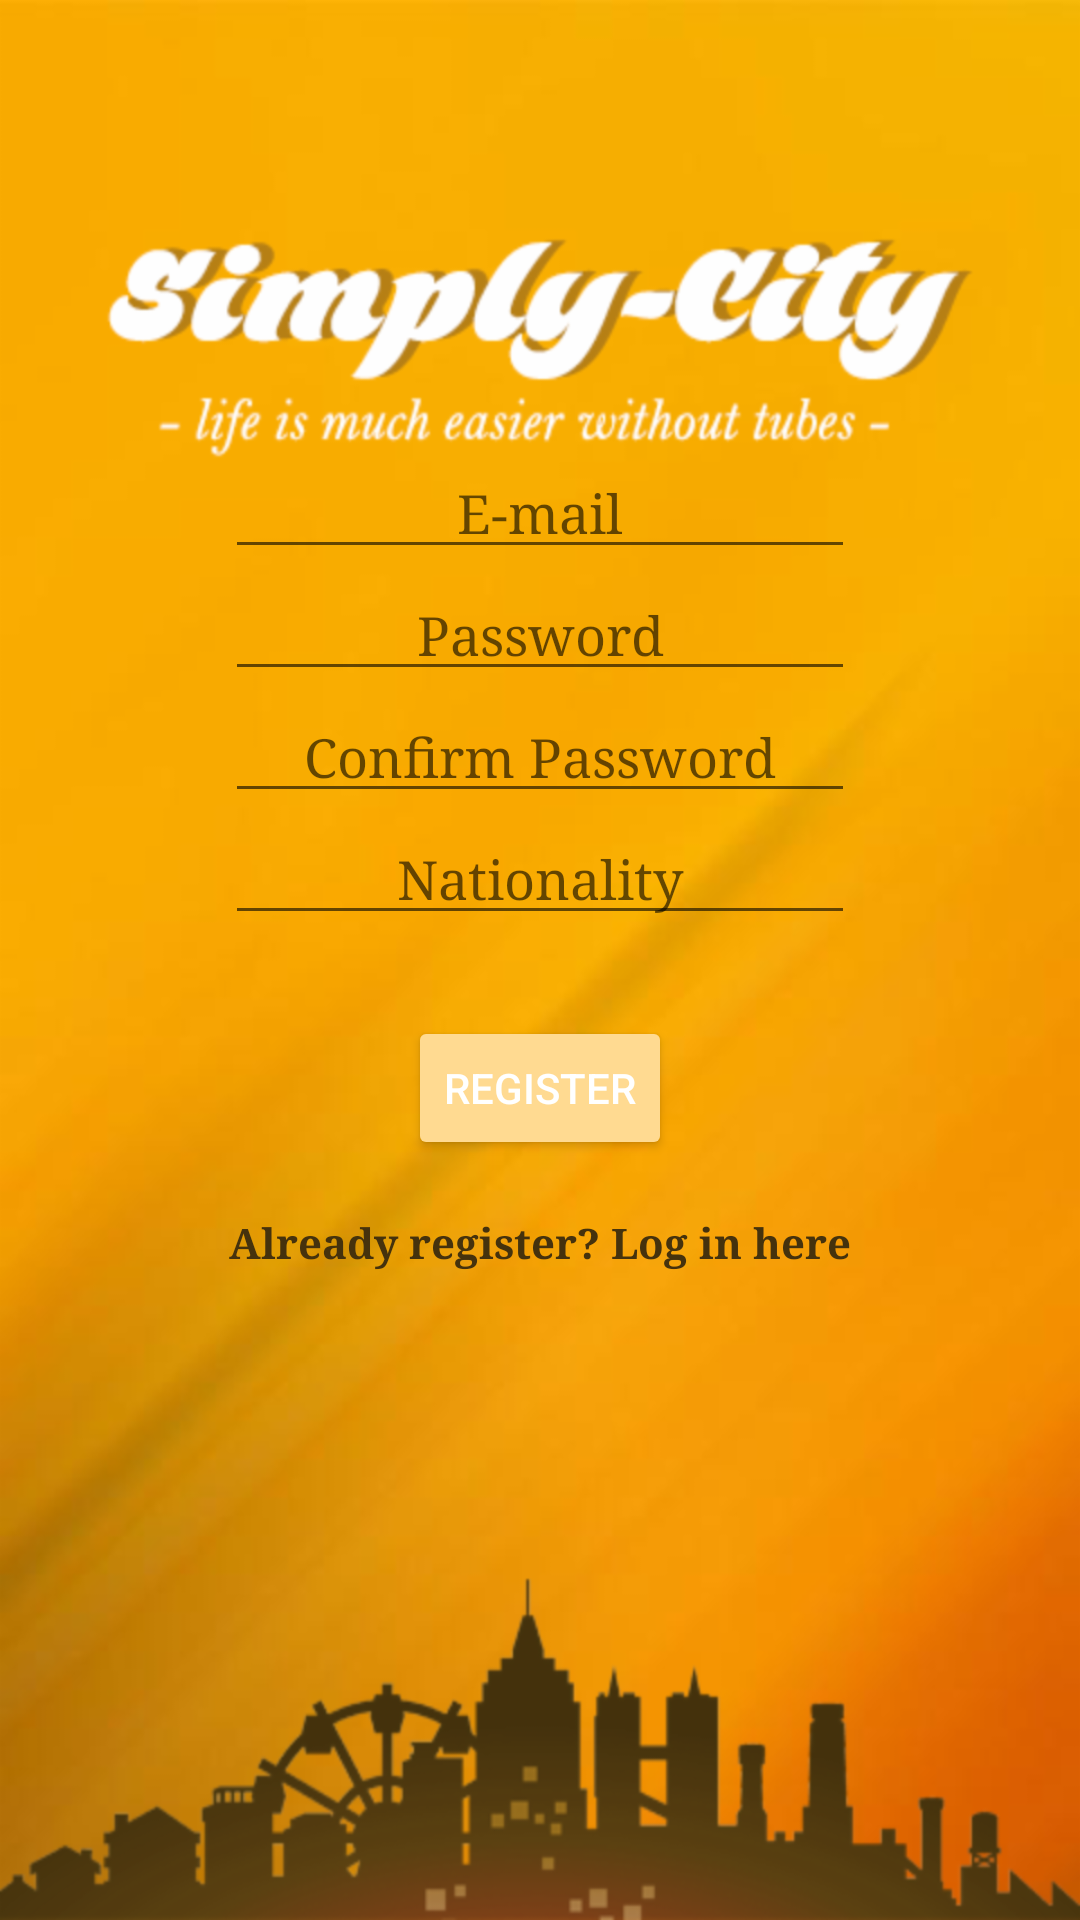

This screen was rendered from an Android layout file. Write that file and the resources it references.
<!-- AndroidManifest.xml: activity theme AppTheme -->
<!-- res/layout/activity_register.xml -->
<?xml version="1.0" encoding="utf-8"?>
<RelativeLayout xmlns:android="http://schemas.android.com/apk/res/android"
    xmlns:tools="http://schemas.android.com/tools"
    android:id="@+id/text"
    android:layout_height="match_parent"
    android:paddingBottom="@dimen/activity_vertical_margin"
    android:paddingLeft="@dimen/activity_horizontal_margin"
    android:paddingRight="@dimen/activity_horizontal_margin"
    android:paddingTop="@dimen/activity_vertical_margin"
    android:background="@drawable/logo3"
    tools:context="com.example.example.simplicity.LoginActivity"
    android:layout_width="match_parent">

    

    <EditText
        android:layout_width="wrap_content"
        android:layout_height="wrap_content"
        android:inputType="textEmailAddress"
        android:ems="10"
        android:layout_marginTop="149dp"
        android:id="@+id/EmailTextFieldRegister"
        android:hint="E-mail"
        android:gravity="center"
        android:fontFamily="serif"
        android:layout_alignParentTop="true"
        android:layout_centerHorizontal="true" />

    <TextView
        android:text="Already register? Log in here"
        android:textColor="#45320d"
        android:fontFamily="serif"
        android:textStyle="bold"
        android:layout_width="wrap_content"
        android:layout_height="wrap_content"
        android:layout_marginTop="18dp"
        android:id="@+id/AlreadyRegister"
        android:layout_below="@+id/RegisterButtonRegister"
        android:layout_centerHorizontal="true" />

    <EditText
        android:layout_width="wrap_content"
        android:layout_height="wrap_content"
        android:inputType="textPassword"
        android:ems="10"
        android:id="@+id/Nationality"
        android:hint="Nationality"
        android:gravity="center"
        android:fontFamily="serif"
        android:layout_below="@+id/ConfirmPassword"
        android:layout_alignLeft="@+id/ConfirmPassword"
        android:layout_alignStart="@+id/ConfirmPassword" />

    <EditText
        android:layout_width="wrap_content"
        android:layout_height="wrap_content"
        android:inputType="textPassword"
        android:ems="10"
        android:id="@+id/ConfirmPassword"
        android:hint="Confirm Password"
        android:gravity="center"
        android:fontFamily="serif"
        android:layout_below="@+id/PasswordTextField"
        android:layout_alignLeft="@+id/PasswordTextField"
        android:layout_alignStart="@+id/PasswordTextField" />

    <EditText
        android:layout_width="wrap_content"
        android:layout_height="wrap_content"
        android:inputType="textPassword"
        android:ems="10"
        android:id="@+id/PasswordTextField"
        android:fontFamily="serif"
        android:hint="Password"
        android:gravity="center"
        android:layout_below="@+id/EmailTextFieldRegister"
        android:layout_alignLeft="@+id/EmailTextFieldRegister"
        android:layout_alignStart="@+id/EmailTextFieldRegister" />

    <Button
        android:text="Register"
        android:textColor="#FFFFFF"
        android:layout_width="wrap_content"
        android:layout_height="wrap_content"
        style="@style/Widget.AppCompat.Button.Colored"
        android:id="@+id/RegisterButtonRegister"
        android:onClick="goRegister (LoginActivity)"
        android:layout_marginTop="27dp"
        android:layout_below="@+id/Nationality"
        android:layout_centerHorizontal="true" />


</RelativeLayout>
<!-- resources referenced by this layout -->
<resources>
  <!-- drawable logo3: png bitmap (drawable-hdpi, 102899 bytes) -->
  <style name="AppTheme" parent="Theme.AppCompat.Light.DarkActionBar">
          
          <item name="colorPrimary">@color/colorPrimary</item>
          <item name="colorPrimaryDark">@color/colorPrimaryDark</item>
          <item name="colorAccent">@color/colorAccent</item>
      </style>
  <color name="colorPrimary">#ffda91</color>
  <color name="colorPrimaryDark">#ff9800</color>
  <color name="colorAccent">#ffda91</color>
</resources>
